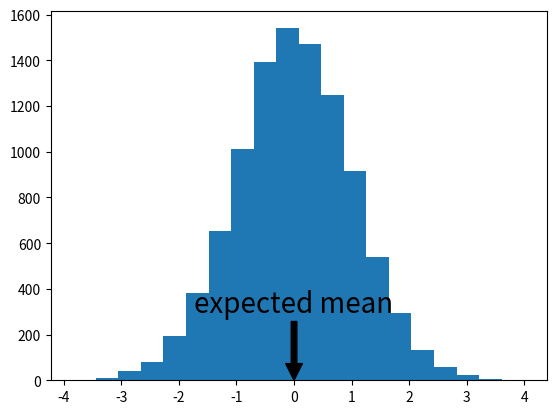

Recreate this plot in Python.
from matplotlib import pyplot as plt
from numpy import random

plt.hist(random.randn(10000), 20)
plt.annotate("expected mean", xy=(0, 0), xytext=(0, 300), ha="center",
             arrowprops=dict(facecolor='black'), fontsize=20)
plt.show()
